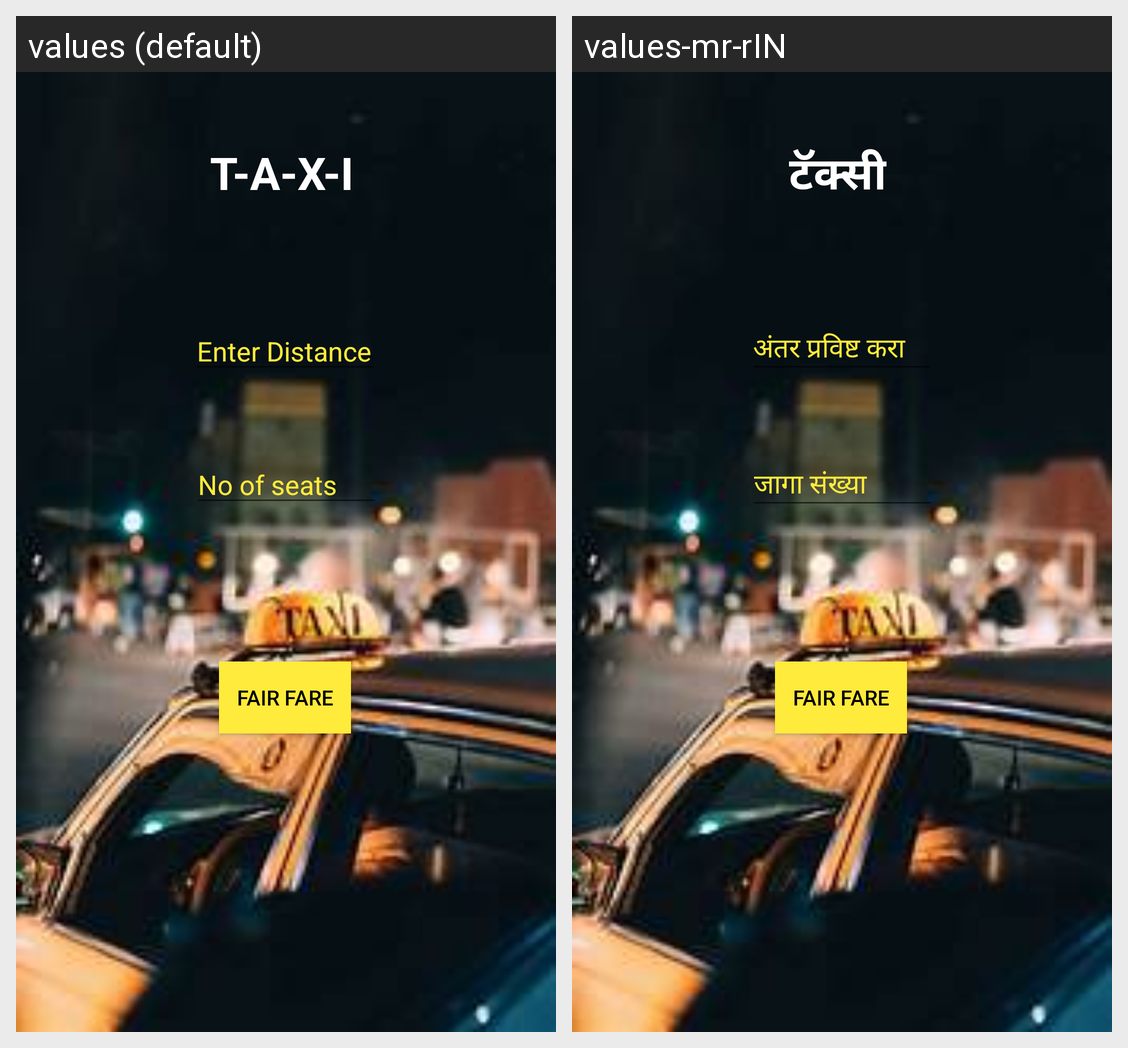

This grid shows one Android layout under two languages. Give, for every string resource on the screen, its name, the default text and each shown locale's text.
Android screen res/layout/activity_taxi.xml rendered under 2 locales, left to right: values (default), values-mr-rIN. Device: Nexus 5 (rendered at 1080×1920; each locale shown at half size, 540×960, under a caption strip naming it); theme Theme.AndroidProject.
Strings drawn on this screen, with the default value and each locale's value (text and hints the layout hard-codes, and strings that could not be matched under every locale, appear in the picture but are not listed):

edist
  values: Enter Distance
  values-mr-rIN: अंतर प्रविष्ट करा

nseat
  values: No of seats
  values-mr-rIN: जागा संख्या

fairfare
  values: Fair Fare
  values-mr-rIN: Fair Fare

taxi
  values: T-A-X-I
  values-mr-rIN: टॅक्सी
